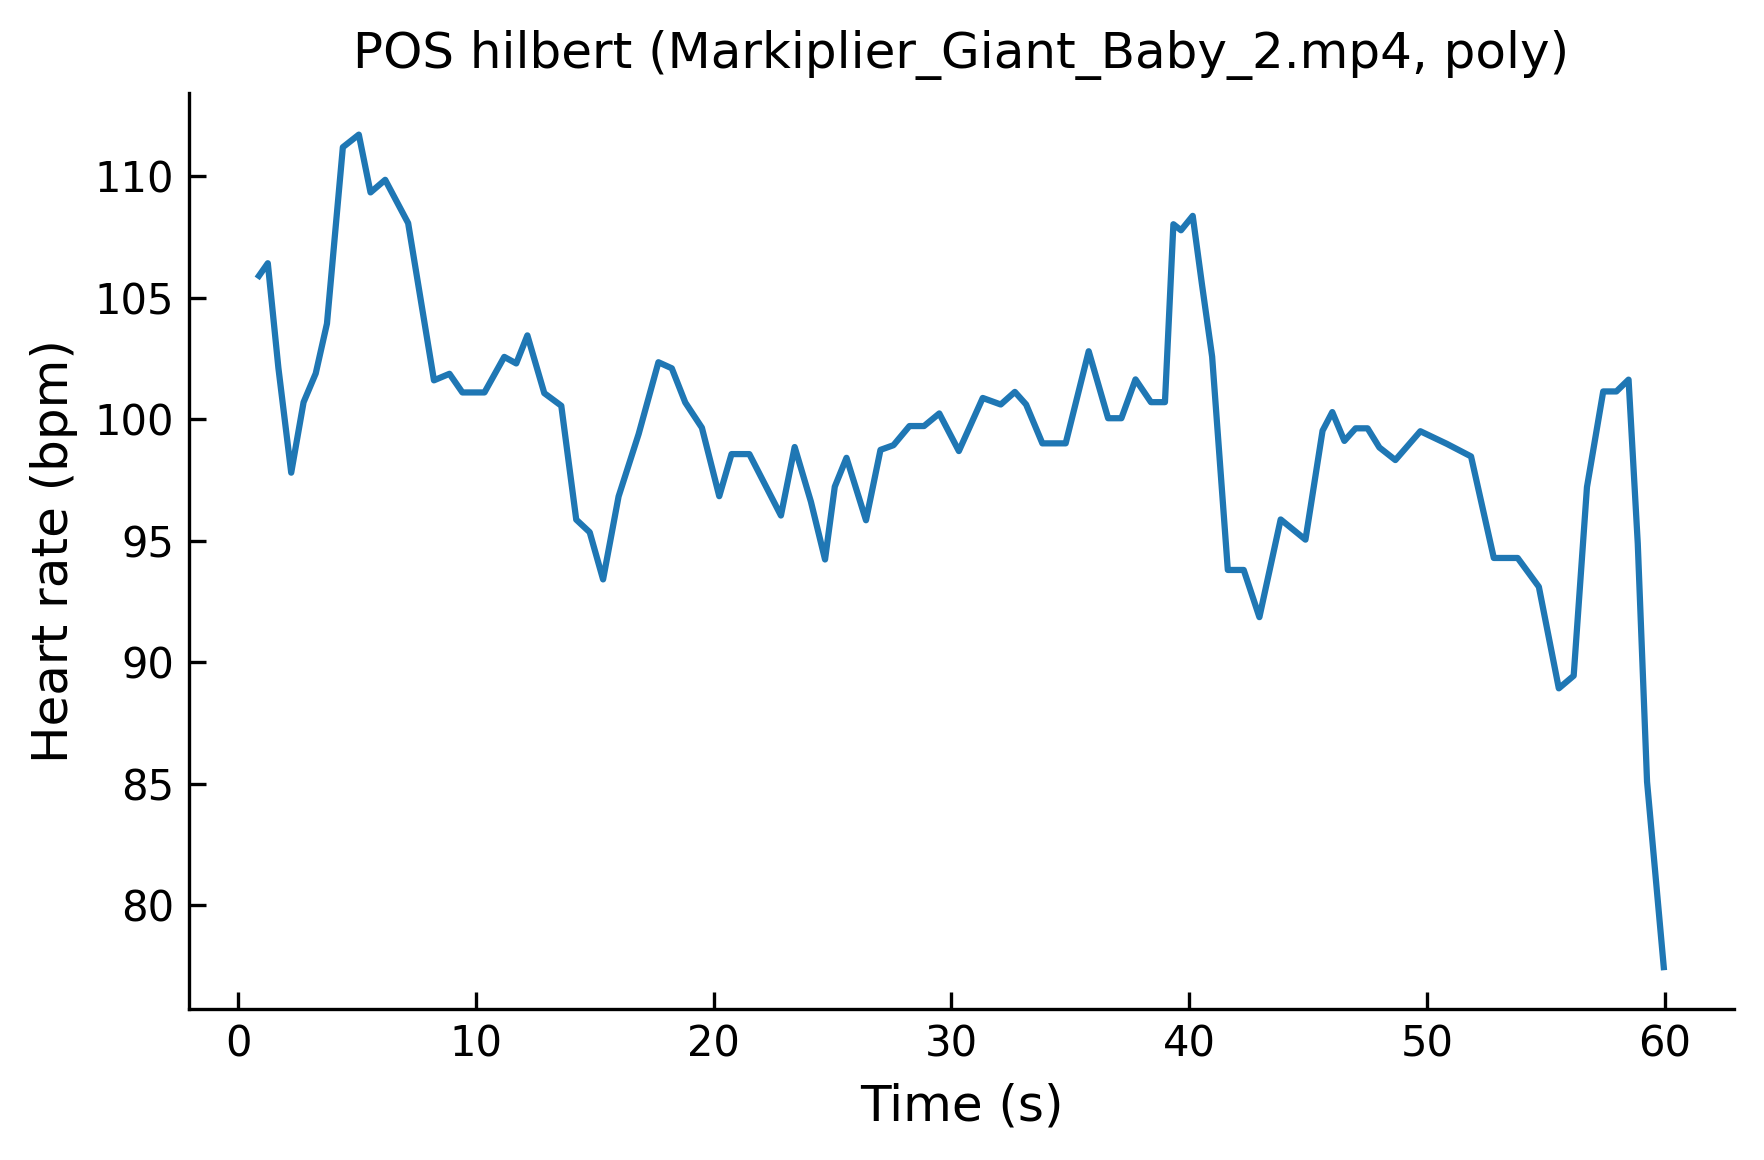

The table this chart was drawn from, first rows:
time, hr
0.8785, 105.9
1.25, 106.4
1.695, 102.1
2.234, 97.8
2.753, 100.7
3.265, 101.9
3.738, 103.9
4.405, 111.2
5.077, 111.7
5.569, 109.3
6.187, 109.9
7.151, 108.1
8.237, 101.6
8.889, 101.9
9.432, 101.1
10.36, 101.1
11.19, 102.6
11.7, 102.3
12.17, 103.5
12.88, 101.1
13.59, 100.6
14.22, 95.87
14.79, 95.35
15.35, 93.41
16, 96.83
16.85, 99.4
17.68, 102.3
18.24, 102.1
18.81, 100.7
19.51, 99.65
20.24, 96.84
20.75, 98.57
21.5, 98.57
22.34, 96.98
22.83, 96.04
23.41, 98.86
24.09, 96.61
24.68, 94.23
25.09, 97.23
25.59, 98.42
26.41, 95.85
27.02, 98.74
27.56, 98.93
28.23, 99.72
28.85, 99.72
29.49, 100.2
30.31, 98.69
31.32, 100.9
32.07, 100.6
32.67, 101.1
33.14, 100.6
33.82, 99.01
34.8, 99.01
35.77, 102.8
36.59, 100
37.15, 100
37.74, 101.6
38.39, 100.7
38.98, 100.7
39.34, 108
... 31 more rows
